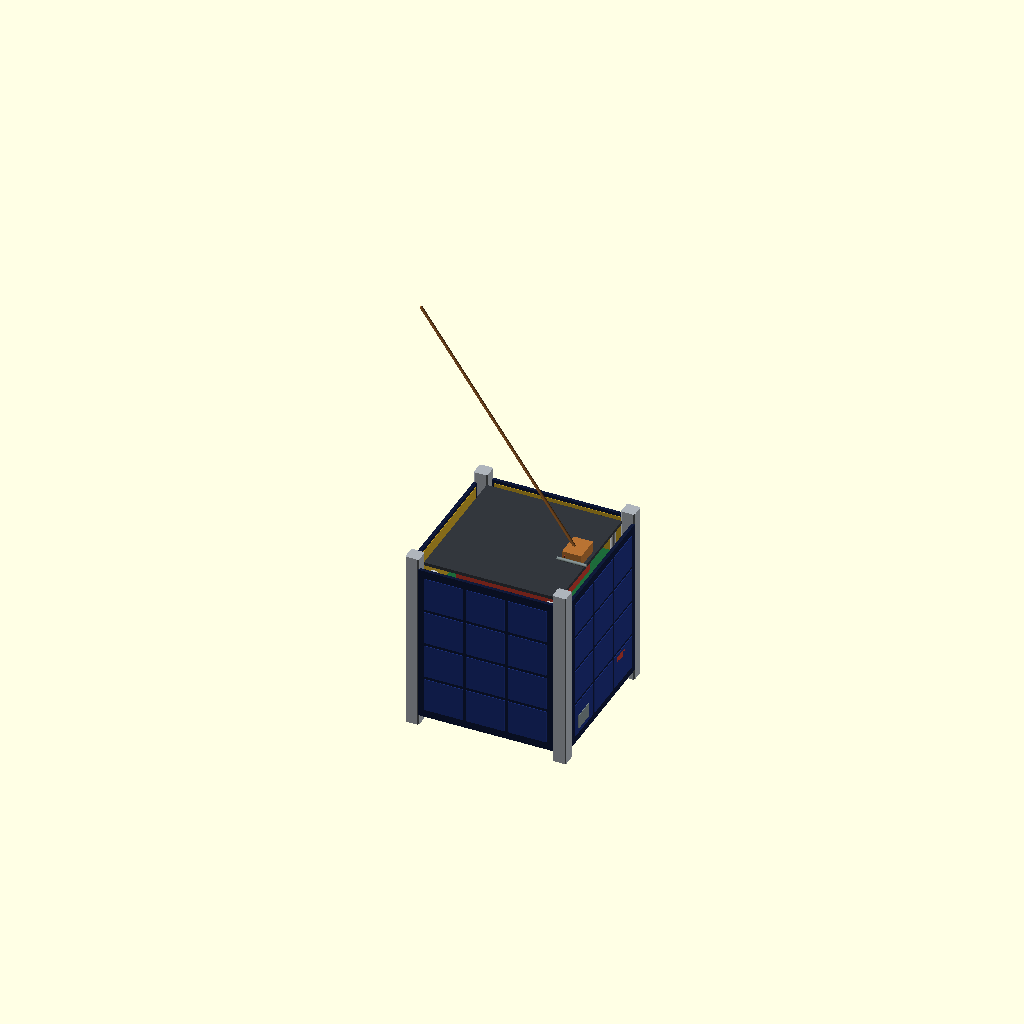
Cell 1: rendered with the file's own defaults.
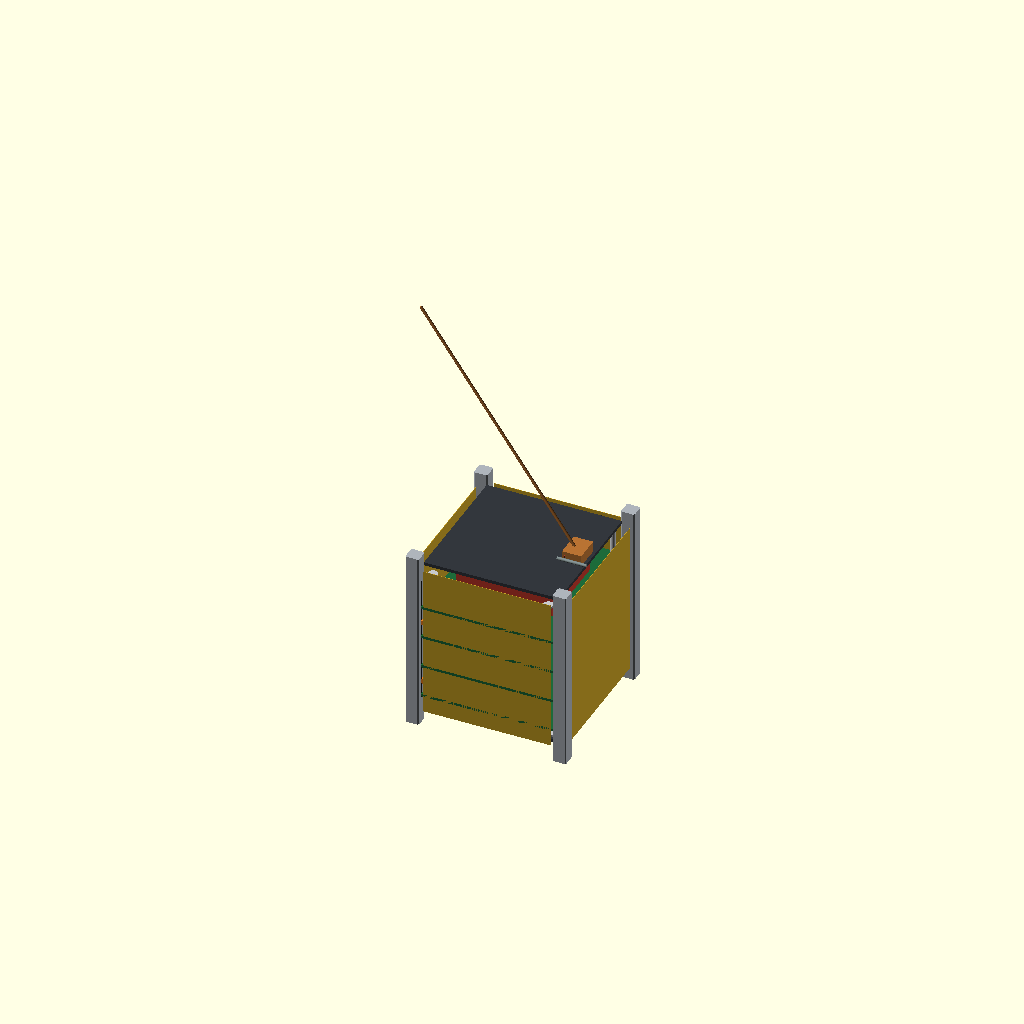
Cell 2: the same model with show_panels = false.
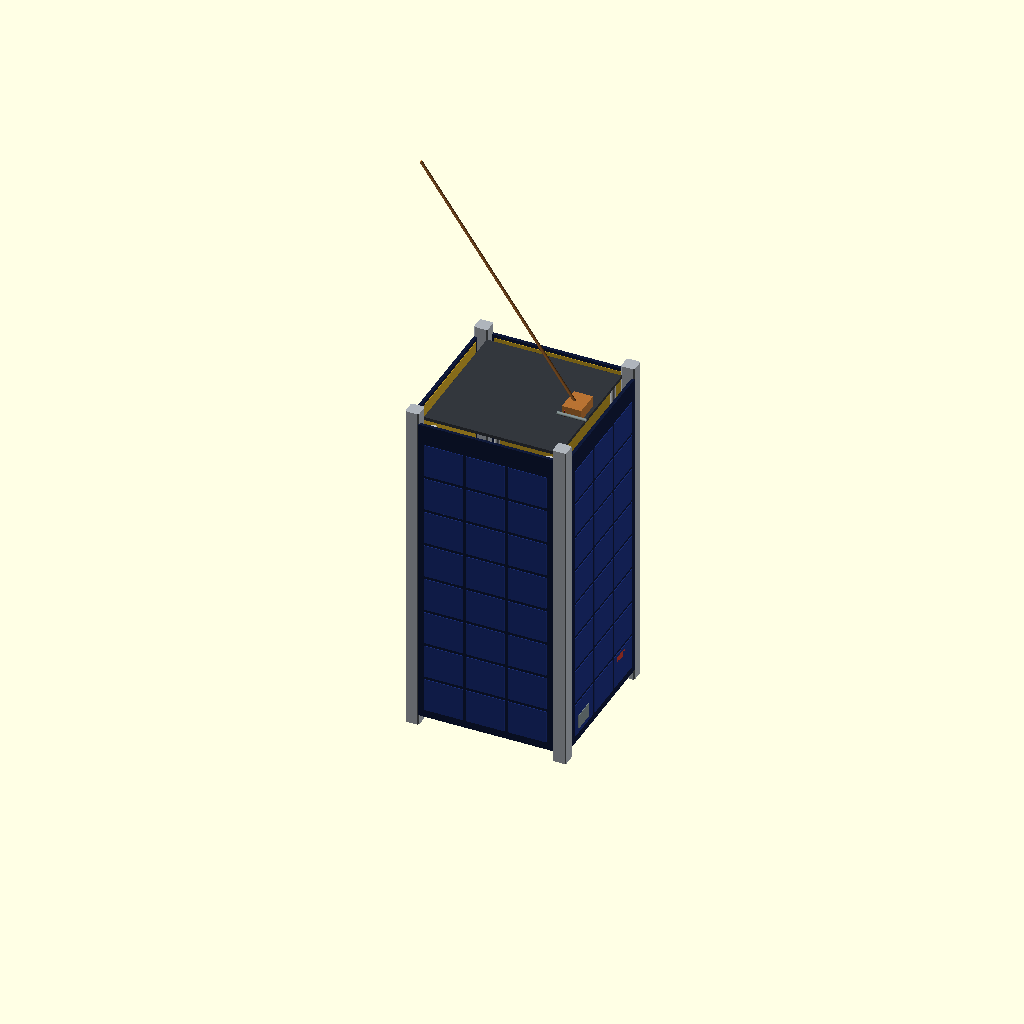
Cell 3: the same model with u = 2.
All cells are drawn from one camera (rotation 55°, 0°, 25°, orthographic, colour scheme Cornfield), so only the parameter changes between them.
The OpenSCAD source (cad/cubesat.scad):
// =====================================================================
//  1U CubeSat packaging model
//
//  Parametric mechanical envelope for the 1U architecture described in
//  README.md: 100 mm body, 8.5 mm rails, body-mounted solar cells,
//  internal EPS/OBC/radio/payload stack, S-band patch and UHF whip.
//
//  Packaging/visual model only. It is NOT a structural or thermal
//  analysis; those require FEA and a thermal solver, not a CAD envelope.
//
//  Render:
//    openscad -o cubesat.stl cubesat.scad
//    openscad -D 'explode=0.6' -o exploded.stl cubesat.scad
//    openscad -D 'show_panels=false' -o stack.stl cubesat.scad
// =====================================================================

/* [Envelope] */
u = 1;                  // 1, 2 or 3 units
explode = 0.0;          // 0 = assembled, 1 = fully exploded
show_stack = true;
show_antenna = true;
show_panels = true;
show_mli = true;        // gold internal thermal blanket liners
deploy = 1;             // 1 = whip deployed, 0 = stowed
$fn = 48;

body = 100;
rail_w = 8.5;
rail_chamfer = 0.8;
rail_len = 113.5 + (u - 1) * 100;
body_h = 100 * u;
z0 = (rail_len - body_h) / 2;
plate_t = 2;
panel_t = 2;
inner = body - 2 * rail_w;

// ---------------------------------------------------------------------
//  Structure
// ---------------------------------------------------------------------
module rail_profile(w, c) {
    polygon(points = [
        [c, 0], [w - c, 0], [w, c], [w, w - c],
        [w - c, w], [c, w], [0, w - c], [0, c]
    ]);
}

module rails() {
    color("#aeb4bb")
    for (sx = [-1, 1], sy = [-1, 1]) {
        tx = sx > 0 ? body / 2 - rail_w : -body / 2;
        ty = sy > 0 ? body / 2 - rail_w : -body / 2;
        translate([tx, ty, 0]) linear_extrude(height = rail_len)
            rail_profile(rail_w, rail_chamfer);
    }
}

module plates() {
    color("#33373d")
    for (z = [z0, z0 + body_h - plate_t]) {
        lift = z > z0 ? 45 * explode : 0;
        // 1 mm overlap into the rails on each side: watertight union.
        translate([-(inner + 1) / 2, -(inner + 1) / 2, z + lift])
            cube([inner + 1, inner + 1, plate_t]);
    }
}

module side_panels() {
    color("#101a3a") {
        translate([body / 2 - panel_t + 35 * explode, -(inner + 1) / 2, z0])
            cube([panel_t, inner + 1, body_h]);
        translate([-body / 2 - 35 * explode, -(inner + 1) / 2, z0])
            cube([panel_t, inner + 1, body_h]);
        translate([-(inner + 1) / 2, body / 2 - panel_t + 35 * explode, z0])
            cube([inner + 1, panel_t, body_h]);
        translate([-(inner + 1) / 2, -body / 2 - 35 * explode, z0])
            cube([inner + 1, panel_t, body_h]);
    }
}

// Gold MLI liners just inside the panels; visible in cutaway/exploded views.
module mli() {
    color("#c9a227") {
        translate([body / 2 - panel_t - 0.3, -40, z0 + 2])
            cube([0.3, 80, body_h - 4]);
        translate([-body / 2 + panel_t, -40, z0 + 2])
            cube([0.3, 80, body_h - 4]);
        translate([-40, body / 2 - panel_t - 0.3, z0 + 2])
            cube([80, 0.3, body_h - 4]);
        translate([-40, -body / 2 + panel_t, z0 + 2])
            cube([80, 0.3, body_h - 4]);
    }
}

// ---------------------------------------------------------------------
//  Body-mounted solar cells (3 x 4 per 100 mm face)
// ---------------------------------------------------------------------
module solar_cells() {
    cw = 24;
    ch = 21;
    gap = 2;
    rows = 4 * u;
    total_w = 3 * cw + 2 * gap;
    color("#1b2f7a")
    for (ix = [0:2], iy = [0:rows - 1]) {
        y = -total_w / 2 + cw / 2 + ix * (cw + gap);
        z = z0 + 5 + ch / 2 + iy * (ch + gap);
        // 0.4 mm embedded in the panel, 0.4 mm proud: no coincident faces.
        translate([body / 2 - 0.4 + 35 * explode, y - cw / 2, z - ch / 2])
            cube([0.8, cw, ch]);
        translate([-body / 2 - 0.4 - 35 * explode, y - cw / 2, z - ch / 2])
            cube([0.8, cw, ch]);
        translate([y - cw / 2, body / 2 - 0.4 + 35 * explode, z - ch / 2])
            cube([cw, 0.8, ch]);
        translate([y - cw / 2, -body / 2 - 0.4 - 35 * explode, z - ch / 2])
            cube([cw, 0.8, ch]);
    }
}

// ---------------------------------------------------------------------
//  Internal stack: EPS, OBC, radio, payload
// ---------------------------------------------------------------------
module board(z) {
    color("#1d6b3a") translate([-41, -48, z]) cube([82, 96, 1.6]);
}

module stack() {
    // Standoffs (M3) and their screw heads.
    color("#c7c9cc")
    for (sx = [-1, 1], sy = [-1, 1]) {
        translate([sx * 36, sy * 43, z0 + 6])
            cylinder(h = body_h - 12, r = 1.6);
        translate([sx * 36, sy * 43, z0 + 5.2])
            cylinder(h = 1.2, r = 3.0);
        translate([sx * 36, sy * 43, z0 + body_h - 6.4])
            cylinder(h = 1.2, r = 3.0);
    }

    for (i = [0:3])
        board(z0 + 12 + i * 20 + i * 10 * explode);

    // Each box overlaps its board by 0.2 mm.
    color("#d35400") translate([-25, -20, z0 + 13.4]) cube([50, 40, 12]);  // EPS
    color("#2e86c1") translate([-20, -15, z0 + 33.4 + 10 * explode]) cube([40, 30, 8]);   // OBC
    color("#8e44ad") translate([-17, -15, z0 + 53.4 + 20 * explode]) cube([34, 30, 8]);   // radio
    color("#c0392b") translate([-30, -25, z0 + 73.4 + 30 * explode])
        cube([60, 50, 18]);                                                // payload

    // Radio PA heatsink and connectors.
    color("#7f8c8d") translate([-8, -10, z0 + 61.2 + 20 * explode]) cube([22, 20, 4]);
    color("#111111") translate([-19, -6, z0 + 35.4 + 10 * explode]) cube([6, 10, 3]);
    color("#111111") translate([-18, -6, z0 + 55.4 + 20 * explode]) cube([5, 8, 3]);

    // Simplified harness along the -X/-Y corner, outside the boards.
    color("#1b1b1b")
    for (dx = [0, 2.6]) translate([-45 + dx, -46, z0 + 10])
        cylinder(h = body_h - 20, r = 1.1);
    color("#e67e22") translate([-44, -46.8, z0 + 20]) cube([4, 2, 3]);
    color("#e67e22") translate([-44, -46.8, z0 + 60]) cube([4, 2, 3]);
}

// ---------------------------------------------------------------------
//  Antennas, deployer, external interfaces
// ---------------------------------------------------------------------
module antennas() {
    // S-band patch on the nadir face, 0.5 mm into the bottom plate.
    color("#d4af37") translate([-25, -25, z0 - 2.5]) cube([50, 50, 3]);

    // UHF deployer: housing, hinge pin, burn wire.
    color("#b87333") translate([28, -8, rail_len - 9]) cube([12, 16, 9]);
    color("#7f8c8d") translate([26, -10, rail_len - 4])
        rotate([0, 90, 0]) cylinder(h = 18, r = 1.0);
    color("#c0392b") translate([30, -9, rail_len - 6]) cylinder(h = 4, r = 0.45);

    color("#b87333")
    translate([34, 0, rail_len - 3])
        rotate([0, deploy ? -35 : 90, 0])
            cylinder(h = deploy ? 170 : 55, r = 0.9);
}

module interfaces() {
    // Remove-before-flight switch (+X panel).
    color("#c0392b") translate([body / 2 - 0.8, 18, z0 + 20]) cube([1.2, 10, 4]);
    // Access / data port (+X panel), embedded 0.3 mm.
    color("#7f8c8d") translate([body / 2 - 0.3 + 35 * explode, -34, z0 + 8])
        cube([1, 14, 9]);
}

// ---------------------------------------------------------------------
module cubesat() {
    union() {
        rails();
        plates();
        if (show_panels) {
            side_panels();
            solar_cells();
            interfaces();
        }
        if (show_mli) mli();
        if (show_stack) stack();
        if (show_antenna) antennas();
    }
}

cubesat();
Parameter table extracted from the source (name, type, default, range or options):
u: number, default 1
explode: number, default 0
show_stack: bool, default true
show_antenna: bool, default true
show_panels: bool, default true
show_mli: bool, default true
deploy: number, default 1
body: number, default 100
rail_w: number, default 8.5
rail_chamfer: number, default 0.8
plate_t: number, default 2
panel_t: number, default 2
